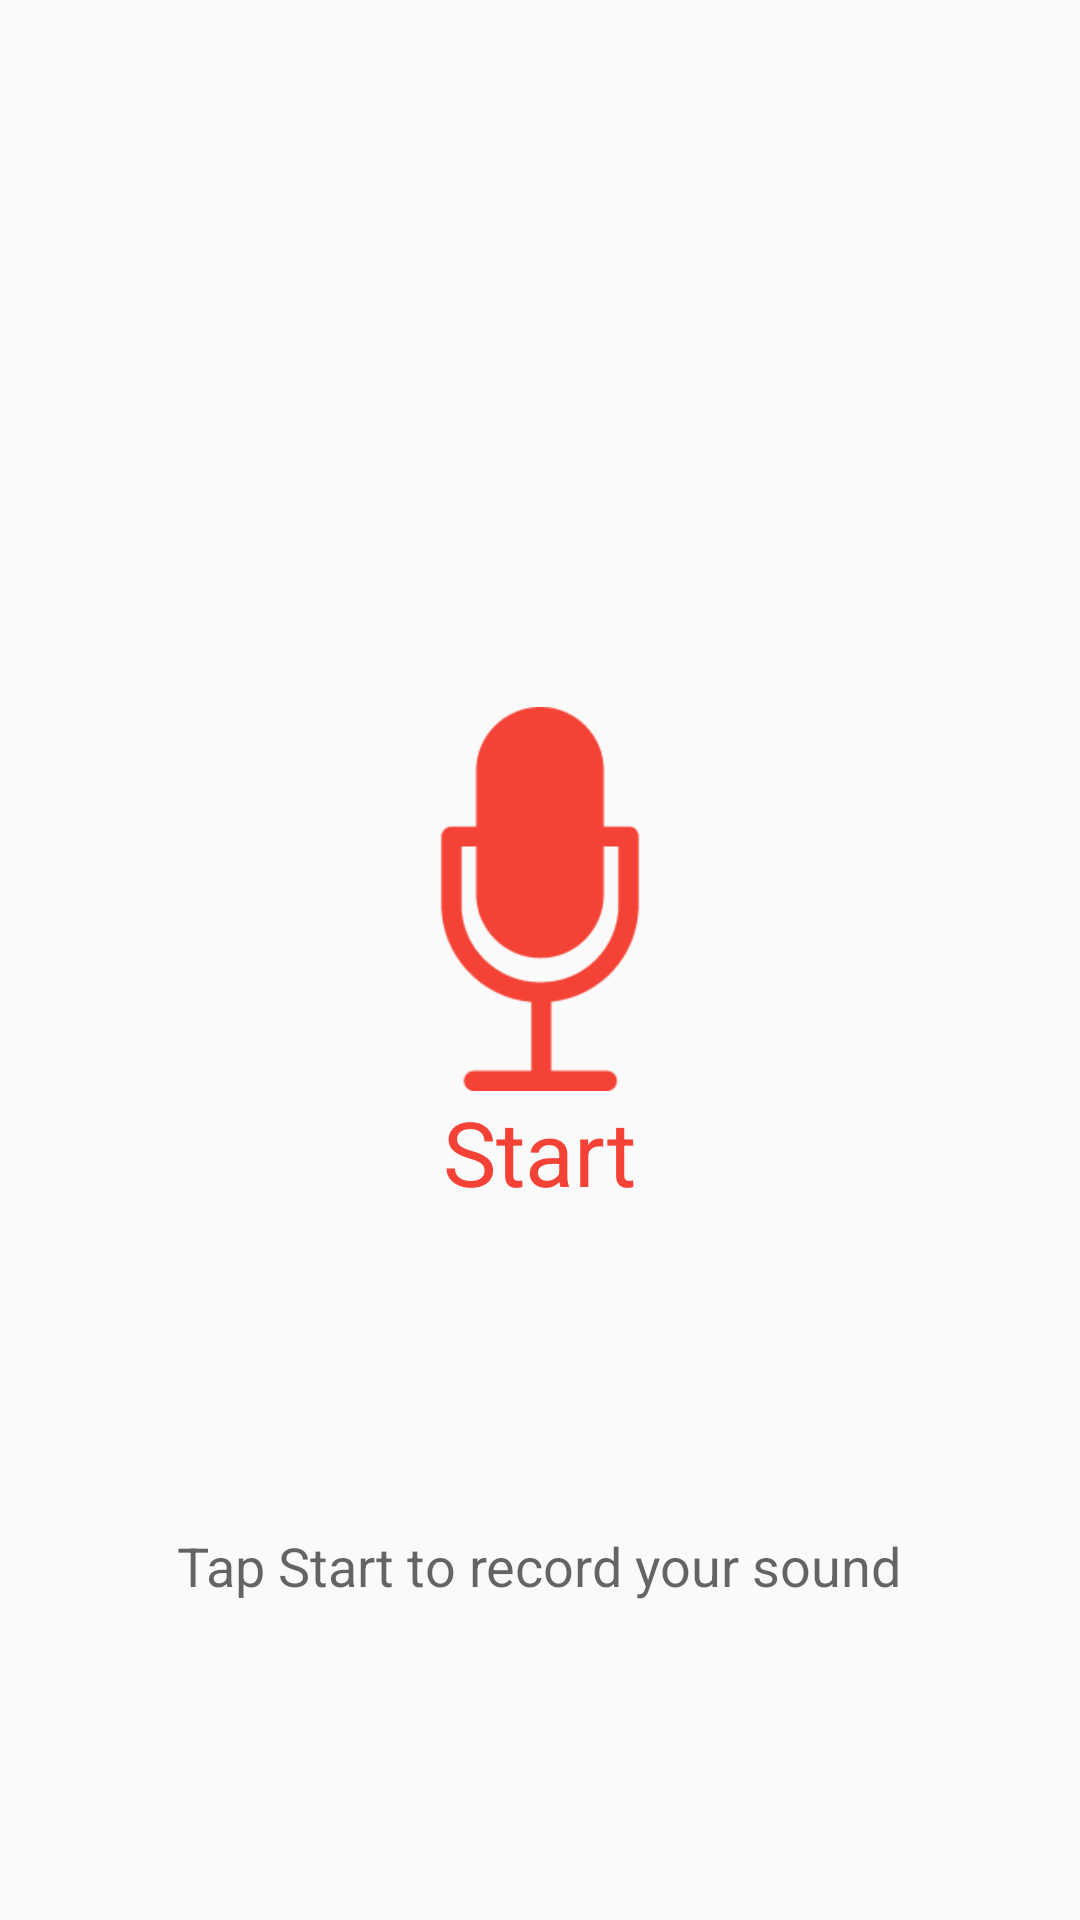

Reconstruct the res/layout file that produces this screen, plus the resources it refers to.
<!-- AndroidManifest.xml: application theme AppTheme -->
<!-- res/layout/activity_record_sound.xml -->
<?xml version="1.0" encoding="utf-8"?>
<RelativeLayout xmlns:android="http://schemas.android.com/apk/res/android"
    android:layout_width="match_parent"
    android:layout_height="match_parent"
    xmlns:app="http://schemas.android.com/apk/res-auto"
    android:orientation="vertical">

    <android.support.v7.widget.Toolbar
        android:id="@+id/toolbar"
        android:layout_width="match_parent"
        android:layout_height="@dimen/actionBarSize"
        android:background="@color/primary"
        android:contentInsetLeft="0dp"
        app:contentInsetStart="0dp">

        <RelativeLayout
            android:layout_width="match_parent"
            android:layout_height="match_parent"
            android:gravity="right|center_vertical"
            android:orientation="horizontal">

            <ImageButton
                android:id="@+id/back"
                android:layout_width="@dimen/actionBarSize"
                android:layout_height="@dimen/actionBarSize"
                android:layout_alignParentRight="true"
                android:layout_centerVertical="true"
                android:padding="8dp"
                android:background="@drawable/background"
                android:src="@drawable/ic_action_forward" />

            <TextView
                android:id="@+id/title"
                android:layout_width="wrap_content"
                android:layout_height="wrap_content"
                android:layout_centerVertical="true"
                android:layout_toLeftOf="@+id/back"
                android:text="record a sound"
                android:textColor="@color/white"
                android:textSize="@dimen/text_size_xlarge" />

        </RelativeLayout>
    </android.support.v7.widget.Toolbar>

    <LinearLayout
        android:id="@+id/record"
        android:orientation="vertical"
        android:layout_width="wrap_content"
        android:layout_height="wrap_content"
        android:layout_centerInParent="true">
        <ImageButton
            android:id="@+id/mic"
            android:layout_width="wrap_content"
            android:layout_height="wrap_content"
            android:background="@null"
            android:layout_gravity="center"
            android:clickable="false"
            android:src="@drawable/mic_off"/>

        <TextView
            android:layout_width="wrap_content"
            android:layout_height="wrap_content"
            android:textSize="30sp"
            android:text="Start"
            android:textColor="@color/mic_off"
            android:layout_gravity="center"
            android:id="@+id/start_done"/>
    </LinearLayout>

    <RelativeLayout
        android:layout_width="match_parent"
        android:layout_height="match_parent"
        android:layout_below="@+id/record">
        <TextView
            android:layout_width="wrap_content"
            android:layout_height="wrap_content"
            android:textAppearance="?android:attr/textAppearanceMedium"
            android:textColor="@color/gray_dark"
            android:text="Tap Start to record your sound"
            android:id="@+id/text"
            android:padding="@dimen/space_large"
            android:layout_centerInParent="true" />
    </RelativeLayout>

    <TextView
        android:layout_width="wrap_content"
        android:layout_height="wrap_content"
        android:textAppearance="?android:attr/textAppearanceLarge"
        android:text="10 sec."
        android:visibility="gone"
        android:id="@+id/timer"
        android:textColor="@color/mic_on"
        android:layout_above="@id/record"
        android:layout_marginBottom="@dimen/space_medium"
        android:layout_centerHorizontal="true" />

</RelativeLayout>
<!-- resources referenced by this layout -->
<resources>
  <color name="mic_off">#F44336</color>
  <color name="mic_on">#03A9F4</color>
  <color name="primary">#9C27B0</color>
  <dimen name="space_large">16dp</dimen>
  <dimen name="space_medium">10dp</dimen>
  <dimen name="text_size_xlarge">22sp</dimen>
  <!-- drawable background (drawable) -->
  <?xml version="1.0" encoding="utf-8"?>
  <selector xmlns:android="http://schemas.android.com/apk/res/android">
      <item android:drawable="@color/primary" android:state_focused="false" android:state_pressed="false" android:state_selected="false" />
      <item android:drawable="@color/accent" android:state_focused="true" android:state_pressed="false" android:state_selected="false" />
      
      <item android:drawable="@color/accent" android:state_focused="true" android:state_pressed="false" android:state_selected="true" />
      
      <item android:drawable="@color/accent" android:state_pressed="true" />
  </selector>
  <!-- drawable mic_off: png bitmap (drawable-xhdpi, 6121 bytes) -->
  <style name="AppTheme" parent="@style/Theme.AppCompat.Light.NoActionBar">
          <item name="android:windowNoTitle">true</item>
          <item name="android:windowActionBar">false</item>
          <item name="android:windowFullscreen">true</item>
          <item name="android:windowContentOverlay">@null</item>
          <item name="colorPrimary">@color/primary</item>
          <item name="colorPrimaryDark">@color/primaryDark</item>
          <item name="colorAccent">@color/accent</item>
      </style>
  <color name="accent">#7C4DFF</color>
  <color name="primaryDark">#7B1FA2</color>
  <!-- not gathered from this repository: default colours our renderer supplied (Android Studio template values) -->
  <color name="white">#FFFFFFFF</color>
</resources>
